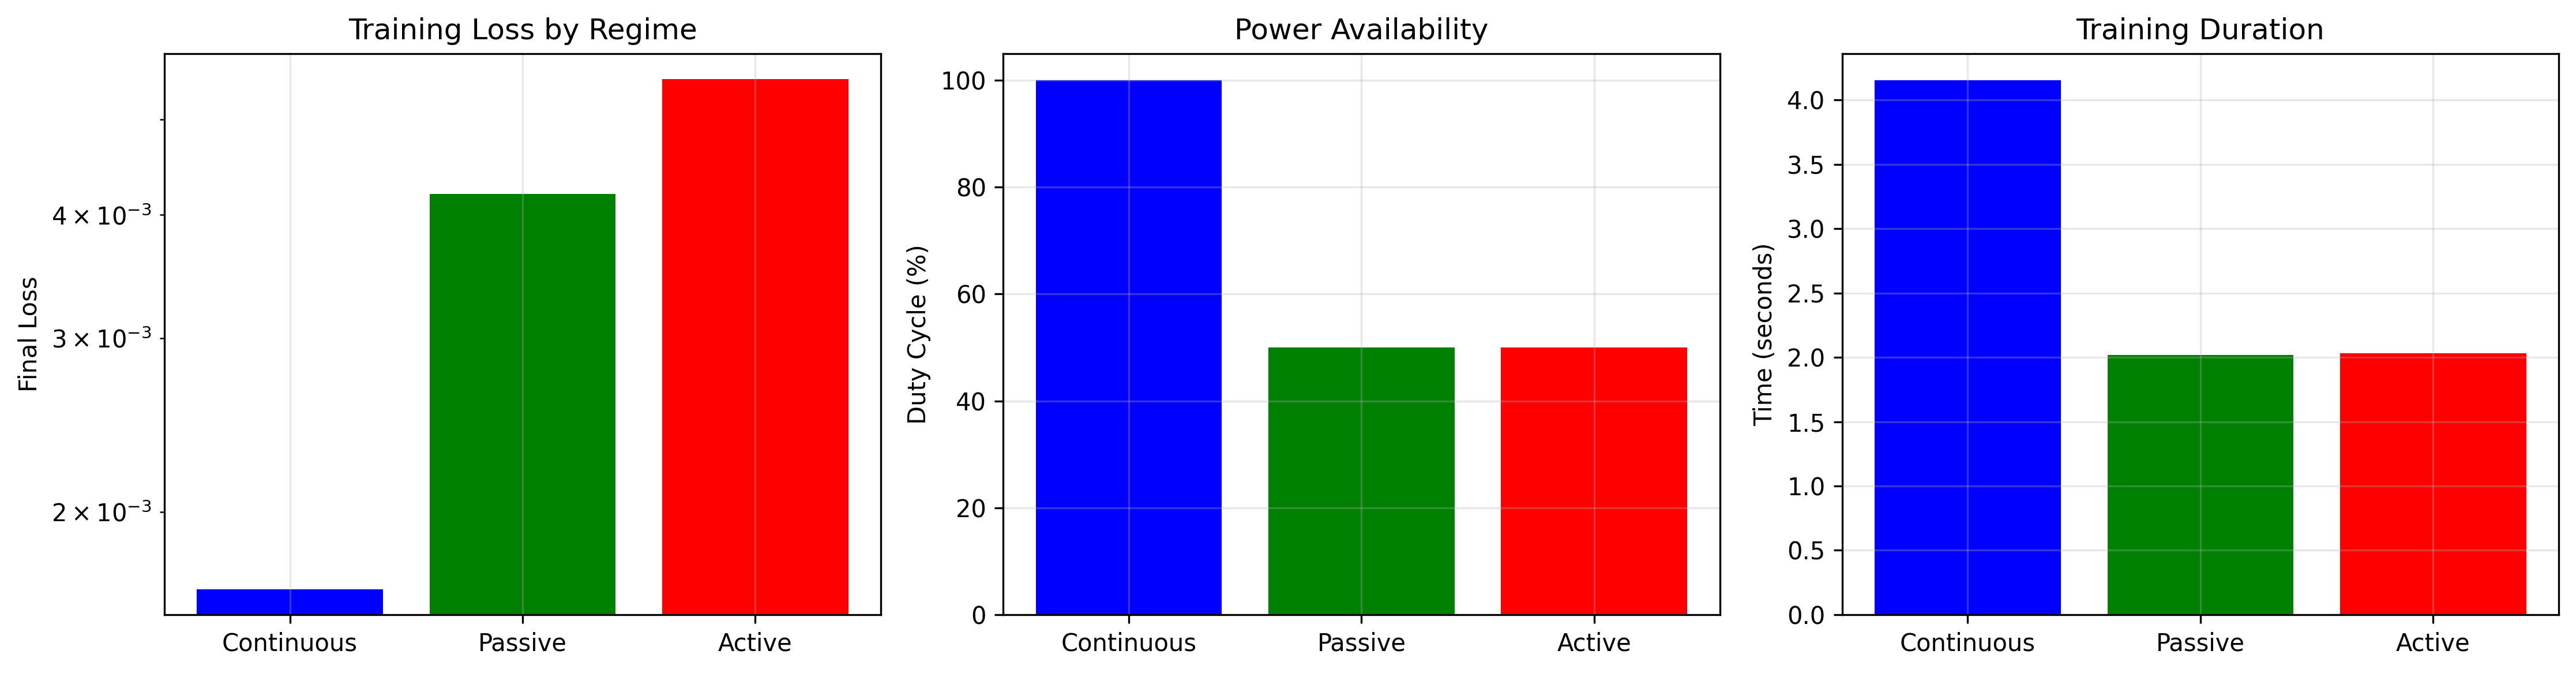

The file beside this chart, header and first rows:
Regime, Duty Cycle (%), Final Loss, Training Time (s), Loss vs Baseline (%)
Continuous, 100.0, 0.001669, 4.153, 0.0
Passive, 50.0, 0.004203, 2.018, 151.8
Active, 50.0, 0.005492, 2.034, 229
